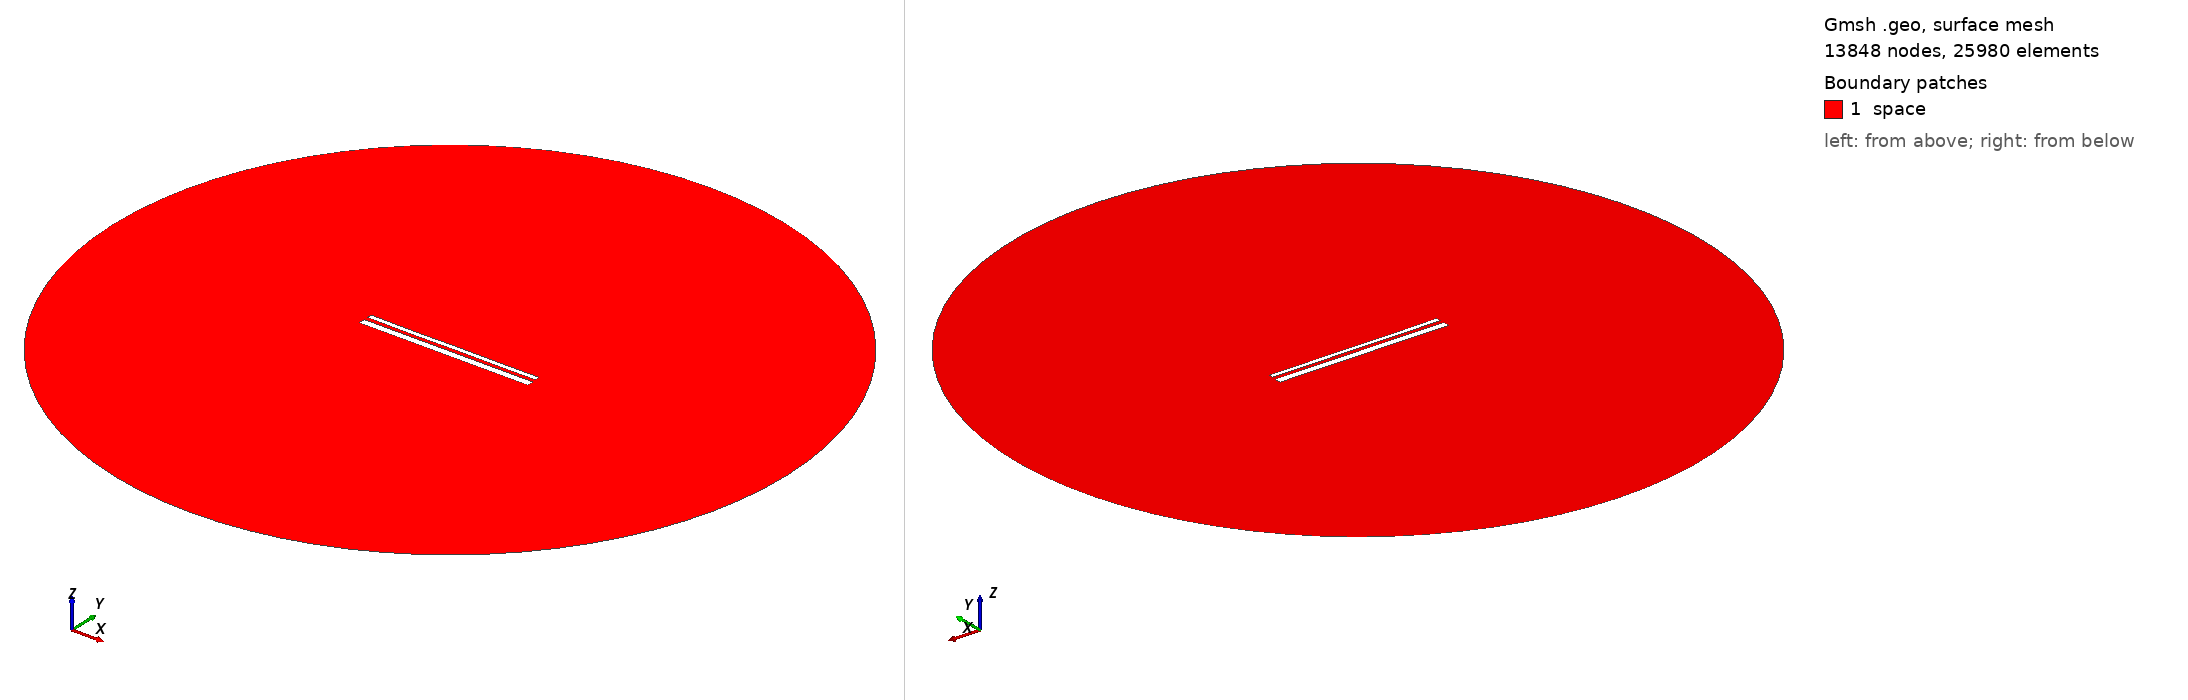

Gmsh geometry script, surface-meshed: 13848 nodes, 25980 surface elements. Boundary patches (legend numbers): 1 space. Left view from above one corner, right view from below the opposite corner. Legend entries are the model's physical surfaces. The drawing asked Gmsh for element sizes between 1% and 20% of the model's largest extent; the script's own settings can give other sizes.

=== 13782.geo (drawn) ===
//---------------------------------------
// Geometry kernel
//---------------------------------------

SetFactory("OpenCASCADE");



//---------------------------------------
// Parameters of the geometry
//---------------------------------------

// Overetch of the upper plate
overetch = 0.5;

// Distance between the plates
distance = 2.0;

// Discretization over the x axis (for the deformation)
nx = 50; 

// Length of the plate
L = 100 - overetch; 

// Number of modes
n = 4; 

// 1st mode coefficient
coeff(1) = -0.15;
beta(1) = 0.596864 * 3.1415926535 / L;

// 2nd mode coefficient
coeff(2) = -0.075;
beta(2) = 1.49418 * 3.1415926535 / L;

// 3rd mode coefficient
coeff(3) = -0.075;
beta(3) = 2.50025 * 3.1415926535 / L;

// 4th mode coefficient
coeff(4) = -0.075;
beta(4) = 3.49999 * 3.1415926535 / L;



//---------------------------------------
// Upper plate (deformed rectangle)
//---------------------------------------

// Coordiantes of the upper plate
xmin = -50;
xmax = 50 - overetch;

// Height of the upper plate
yheight = 4 - 2 * overetch;

// Indexes of the points
UpperID[] = {};
LowerID[] = {};
LeftID[] = {};
RightID[] = {};

// Point index
p = 1;

// Horizontal edges
For i In {1:nx}
    x = xmin + (i-1)*(xmax - xmin)/(nx-1);

    y_bottom = distance / 2 + overetch;
    For j In {1:n}
        C = (Cosh(beta(j)*L) + Cos(beta(j)*L)) / (Sinh(beta(j)*L) + Sin(beta(j)*L));
        y_bottom  = y_bottom + coeff(j) * (Cosh(beta(j)*(x+50)) - Cos(beta(j)*(x+50)) - C * (Sinh(beta(j)*(x+50)) - Sin(beta(j)*(x+50))));
    EndFor

    y_top = y_bottom + yheight;

    Point(p) = {x, y_top, 0, 1.0};
    UpperID[i] = p;
    p = p + 1;

    Point(p) = {x, y_bottom, 0, 1.0};
    LowerID[i] = p;
    p = p + 1;
EndFor

// Create point lists
UpperPts[] = {}; LowerPts[] = {};
For i In {1:nx}
  UpperPts[] += {UpperID[i]};
  LowerPts[] += {LowerID[i]};
EndFor

// Build splines
Spline(1) = {UpperPts[]};
Spline(2) = {LowerPts[]};
Line(3) = {LowerPts[nx-1], UpperPts[nx-1]};
Line(4) = {LowerPts[0], UpperPts[0]};

// Build the plane surface
Curve Loop(1) = {2, 3, -1, -4};
Plane Surface(1) = {1};



//---------------------------------------
// Lower plate (rectangle)
//---------------------------------------

// Vertices
Point(1001) = {-50, -1, 0, 1.0};
Point(1002) = { 50, -1, 0, 1.0};
Point(1003) = { 50,  -5, 0, 1.0};
Point(1004) = {-50,  -5, 0, 1.0};

// Edges
Line(5) = {1001, 1002};
Line(6) = {1002, 1003};
Line(7) = {1003, 1004};
Line(8) = {1004, 1001};

// Plane surface
Line Loop(2) = {5, 6, 7, 8};
Plane Surface(2) = {2}; 



//---------------------------------------
// Outer (fictious) boundary
//---------------------------------------

// Points
Point(1005) = {0, 0, 0};       // Center
Point(1006) = {200, 0, 0};     // Start point
Point(1007) = {0, 200, 0};     // 90 degrees
Point(1008) = {-200, 0, 0};    // 180 degrees
Point(1009) = {0, -200, 0};    // 270 degrees

// Circle arcs (each needs start, center, end)
Circle(9) = {1006, 1005, 1007};
Circle(10) = {1007, 1005, 1008};
Circle(11) = {1008, 1005, 1009};
Circle(12) = {1009, 1005, 1006};

// Plane surface for the entire domain
Curve Loop(3) = {9, 10, 11, 12};
Surface(3) = {3};

// Subtract the plates from the whole domain to obtain the actual domain where we want to solve the equations
BooleanDifference{ Surface{3}; Delete; }{ Surface{1}; Surface{2}; Delete; }




//---------------------------------------
// Transfinite Lines/Curves
//---------------------------------------

// Set the number of points on the boundaries
r = 7;

// Plates
Transfinite Curve {1, 2} = 50*r Using Progression 1;
Transfinite Curve {3, 4} = 2*r Using Progression 1;
Transfinite Line {5, 7} = 50*r Using Progression 1;
Transfinite Line {6, 8} = 2*r Using Progression 1;

// Outer boundary
Transfinite Line {9, 10, 11, 12} = 20 Using Progression 1;



//---------------------------------------
// Physical groups
//---------------------------------------                

// Physical curves (boundaries)
Physical Line("force_segment", 10) = {2};
Physical Line("upper_plate", 11) = {1, 3, 4};
Physical Line("lower_plate", 12) = {5, 6, 7, 8};
Physical Line("boundary", 20) = {9, 10, 11, 12};

// Physical Surfaces
Physical Surface("space", 30) = {3};



//---------------------------------------
// 6. Generate the Mesh
//---------------------------------------

// 2D mesh generation
Mesh 2;
